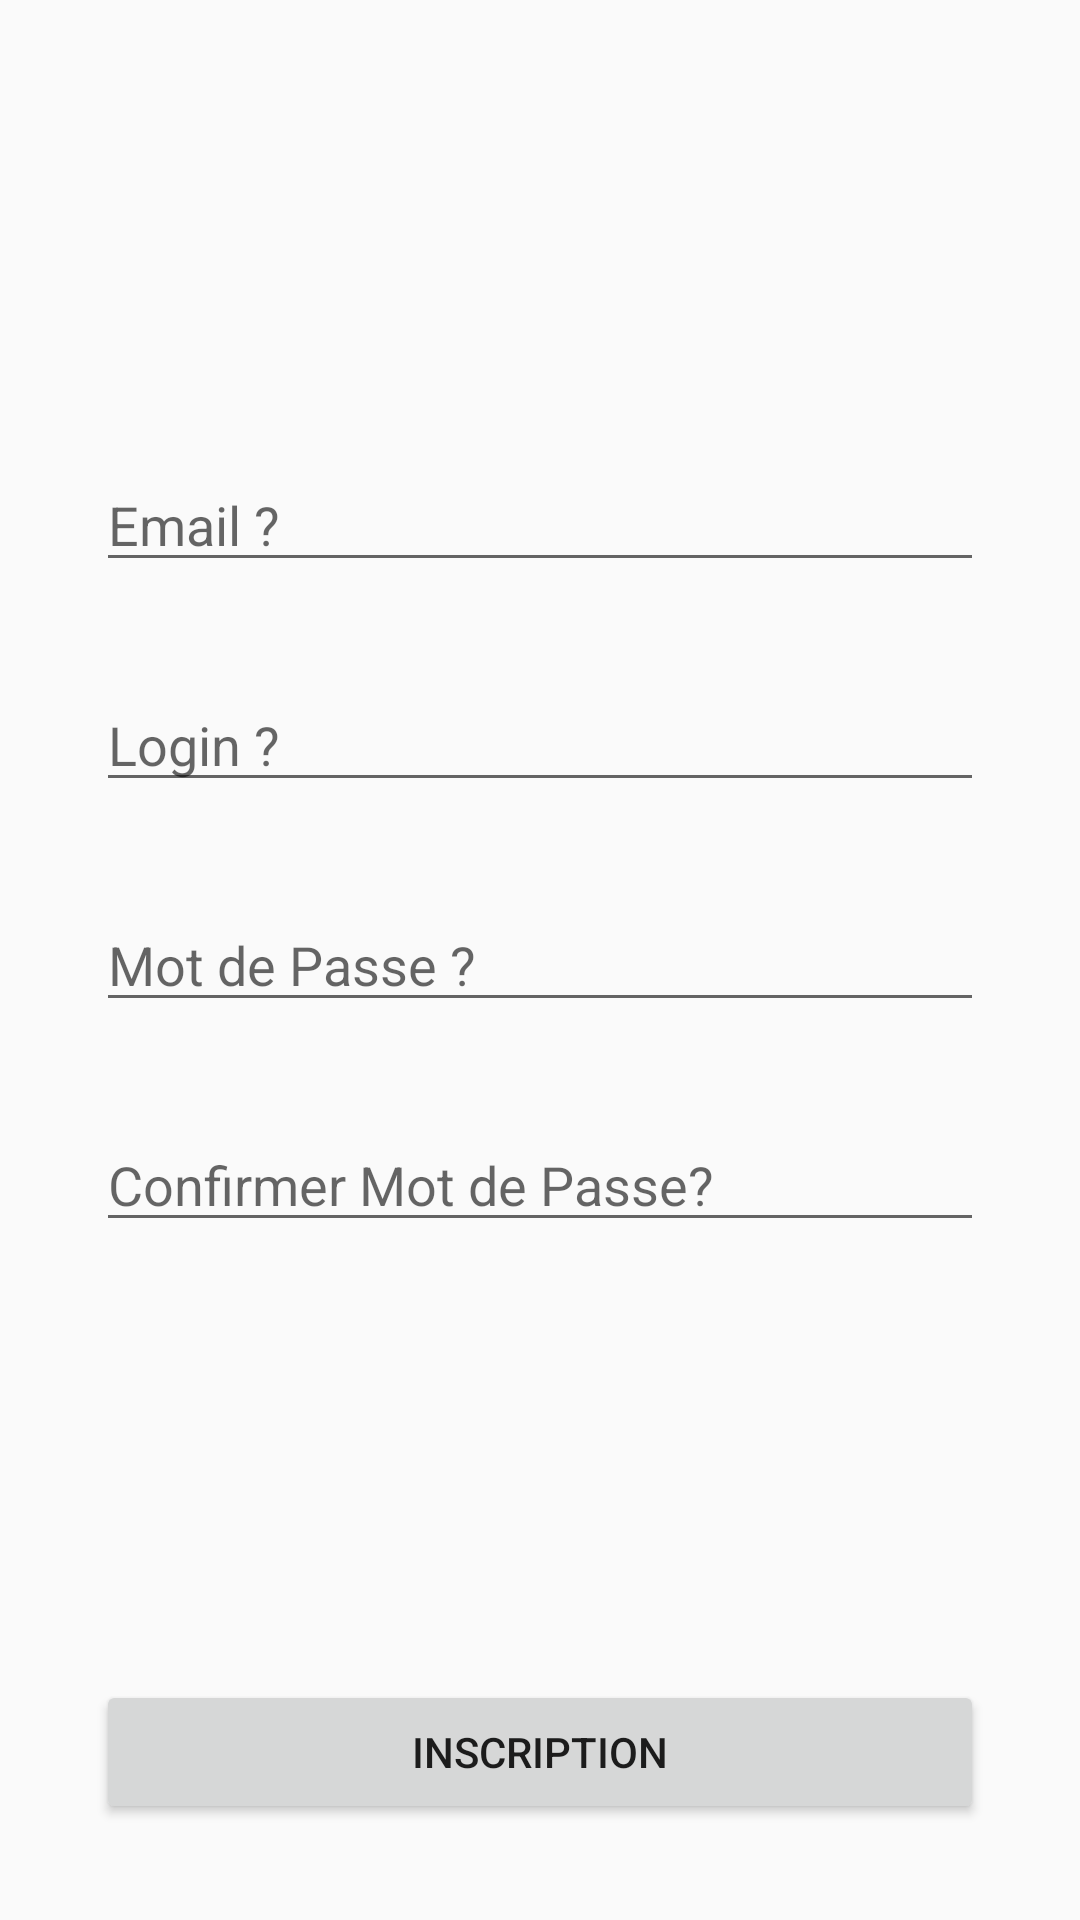

Write the Android layout XML for this screen, with the resource values it uses.
<!-- AndroidManifest.xml: application theme Theme.Exo1Bloggies -->
<!-- res/layout/fragment_sign_up.xml -->
<?xml version="1.0" encoding="utf-8"?>
<androidx.constraintlayout.widget.ConstraintLayout xmlns:android="http://schemas.android.com/apk/res/android"
    xmlns:app="http://schemas.android.com/apk/res-auto"
    xmlns:tools="http://schemas.android.com/tools"
    android:layout_width="match_parent"
    android:layout_height="match_parent"
    tools:context=".SignUpFragment">

    <ImageView
        android:id="@+id/bloggiesBanner"
        android:layout_width="wrap_content"
        android:layout_height="wrap_content"
        android:src="@drawable/bloggies"
        android:padding="20dp"
        app:layout_constraintEnd_toEndOf="parent"
        app:layout_constraintStart_toStartOf="parent"
        app:layout_constraintTop_toTopOf="parent" />

    <EditText
        android:id="@+id/signEmailField"
        android:layout_width="match_parent"
        android:layout_height="wrap_content"
        android:ems="10"
        android:hint="@string/ask_email"
        android:inputType="textEmailAddress"
        android:layout_margin="32dp"
        app:layout_constraintBottom_toTopOf="@+id/signLoginField" />

    <EditText
        android:id="@+id/signLoginField"
        android:layout_width="match_parent"
        android:layout_height="wrap_content"
        android:ems="10"
        android:hint="@string/ask_login"
        android:inputType="text"
        android:layout_margin="32dp"
        app:layout_constraintBottom_toTopOf="@+id/signPasswordField" />

    <EditText
        android:id="@+id/signPasswordField"
        android:layout_width="match_parent"
        android:layout_height="wrap_content"
        android:ems="10"
        android:hint="@string/ask_password"
        android:inputType="textPassword"
        android:layout_margin="32dp"
        app:layout_constraintBottom_toBottomOf="parent"
        app:layout_constraintEnd_toEndOf="parent"
        app:layout_constraintStart_toStartOf="parent"
        app:layout_constraintTop_toTopOf="parent" />

    <EditText
        android:id="@+id/confirmSignPasswordField"
        android:layout_width="match_parent"
        android:layout_height="wrap_content"
        android:ems="10"
        android:hint="@string/password_confirmation"
        android:inputType="textPassword"
        android:layout_margin="32dp"
        app:layout_constraintTop_toBottomOf="@+id/signPasswordField" />

    <Button
        android:id="@+id/signupButton"
        android:layout_width="match_parent"
        android:layout_height="wrap_content"
        android:text="@string/inscription"
        android:layout_margin="32dp"
        app:layout_constraintBottom_toBottomOf="parent"
        app:layout_constraintEnd_toEndOf="parent"
        app:layout_constraintStart_toStartOf="parent" />
</androidx.constraintlayout.widget.ConstraintLayout>
<!-- resources referenced by this layout -->
<resources>
  <string name="ask_email">Email ?</string>
  <string name="ask_login">Login ?</string>
  <string name="ask_password">Mot de Passe ?</string>
  <string name="inscription">Inscription</string>
  <string name="password_confirmation">Confirmer Mot de Passe?</string>
  <style name="Theme.Exo1Bloggies" parent="Base.Theme.Exo1Bloggies" />
  <style name="Base.Theme.Exo1Bloggies" parent="Theme.AppCompat.DayNight.DarkActionBar">
          
          
      </style>
</resources>
